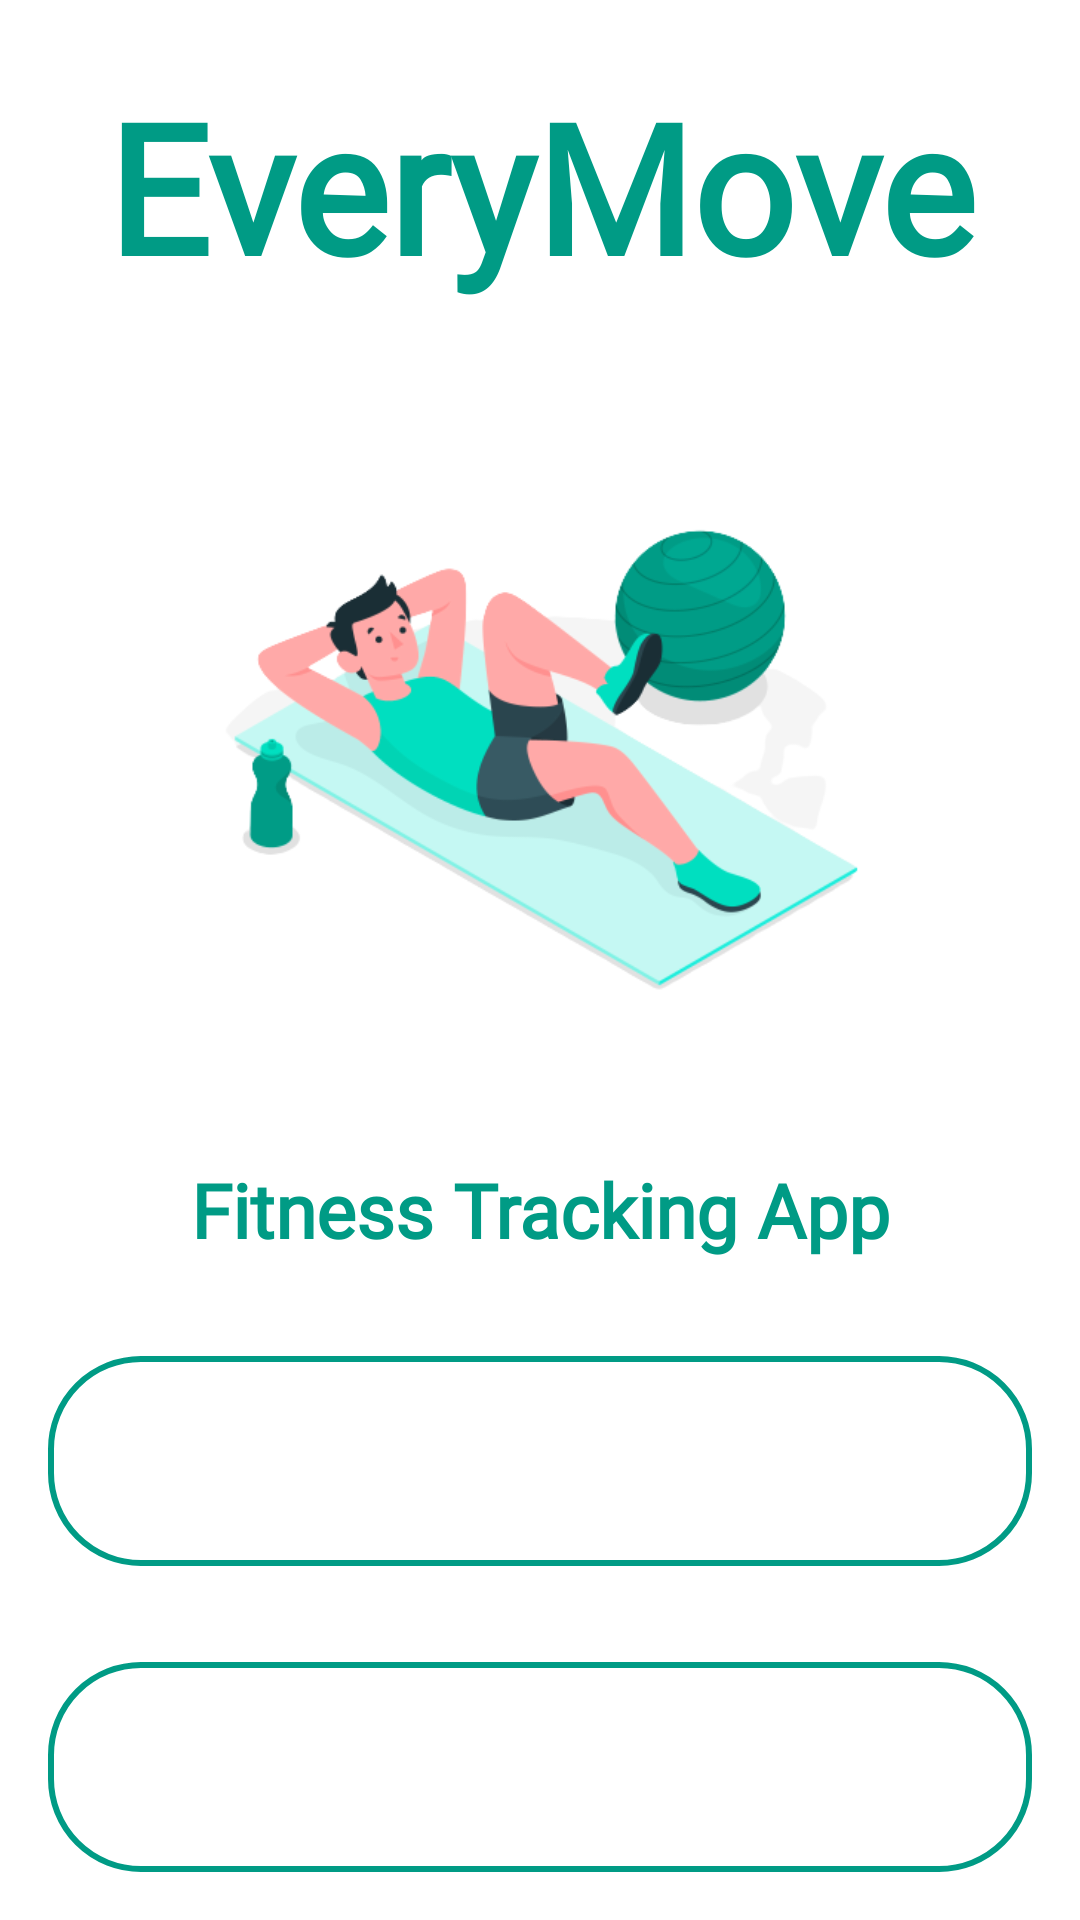

Write the Android layout XML for this screen, with the resource values it uses.
<!-- AndroidManifest.xml: application theme Theme.EveryMoveApp -->
<!-- res/layout/activity_intro.xml -->
<?xml version="1.0" encoding="utf-8"?>
<LinearLayout xmlns:android="http://schemas.android.com/apk/res/android"
    xmlns:app="http://schemas.android.com/apk/res-auto"
    xmlns:tools="http://schemas.android.com/tools"
    android:layout_width="match_parent"
    android:layout_height="match_parent"
    android:orientation="vertical"
    android:background="@drawable/intro">

    <TextView
        android:layout_width="match_parent"
        android:layout_height="0dp"
        android:layout_weight="1"
        android:gravity="center"
        android:padding="16dp"
        android:text="EveryMove"
        android:textAlignment="center"
        android:textColor="#009B85"
        android:textSize="60sp"
        android:textStyle="bold"
        android:fontFamily="@font/lobster"/>

    <ImageView
        android:id="@+id/imageView"
        android:layout_width="match_parent"
        android:layout_height="0dp"
        android:layout_weight="2"
        android:scaleType="fitCenter"
        app:srcCompat="@drawable/pic"/>

    <TextView
        android:layout_width="match_parent"
        android:layout_height="wrap_content"
        android:padding="16dp"
        android:text="Fitness Tracking App"
        android:textAlignment="center"
        android:textColor="#009B85"
        android:textSize="25sp"
        android:textStyle="bold"
        android:fontFamily="@font/lobster"/>

    <androidx.appcompat.widget.AppCompatButton
        android:id="@+id/login_Startbutton"
        android:layout_width="match_parent"
        android:layout_height="70dp"
        android:layout_margin="16dp"
        android:background="@drawable/button_boarder"
        android:text="Login"
        android:textColor="@color/white"
        android:textSize="18sp"
        android:fontFamily="@font/roboto"
        app:cornerRadius="40dp"/>

    <Button
        android:id="@+id/sighnup_Startbutton"
        android:layout_width="match_parent"
        android:layout_height="70dp"
        android:layout_margin="16dp"
        android:background="@drawable/button_boarder"
        android:text="Sign Up"
        android:textColor="@color/white"
        android:textSize="18sp"
        android:fontFamily="@font/roboto"

        app:cornerRadius="40dp"/>

</LinearLayout>
<!-- resources referenced by this layout -->
<resources>
  <color name="white">#FFFFFFFF</color>
  <!-- drawable button_boarder (drawable) -->
  <?xml version="1.0" encoding="utf-8"?>
  <shape xmlns:android="http://schemas.android.com/apk/res/android"
      android:shape="rectangle">
      <stroke
          android:width="2dp"
          android:color="#009B85"/>
      <corners
          android:radius="30dp"/>
  </shape>
  <!-- drawable pic: png bitmap (drawable-hdpi, 56562 bytes) -->
  <style name="Theme.EveryMoveApp" parent="Theme.MaterialComponents.DayNight.NoActionBar">
          
          <item name="colorPrimary">#009B85</item>
          <item name="colorPrimaryVariant">#000000</item>
          <item name="colorOnPrimary">@color/white</item>
          
          <item name="colorSecondary">@color/teal_200</item>
          <item name="colorSecondaryVariant">@color/teal_700</item>
          <item name="colorOnSecondary">@color/black</item>
          
          <item name="android:statusBarColor">#3C3F41</item>
          
      </style>
  <color name="teal_200">#FF03DAC5</color>
  <color name="teal_700">#FF018786</color>
  <color name="black">#FF000000</color>
</resources>
